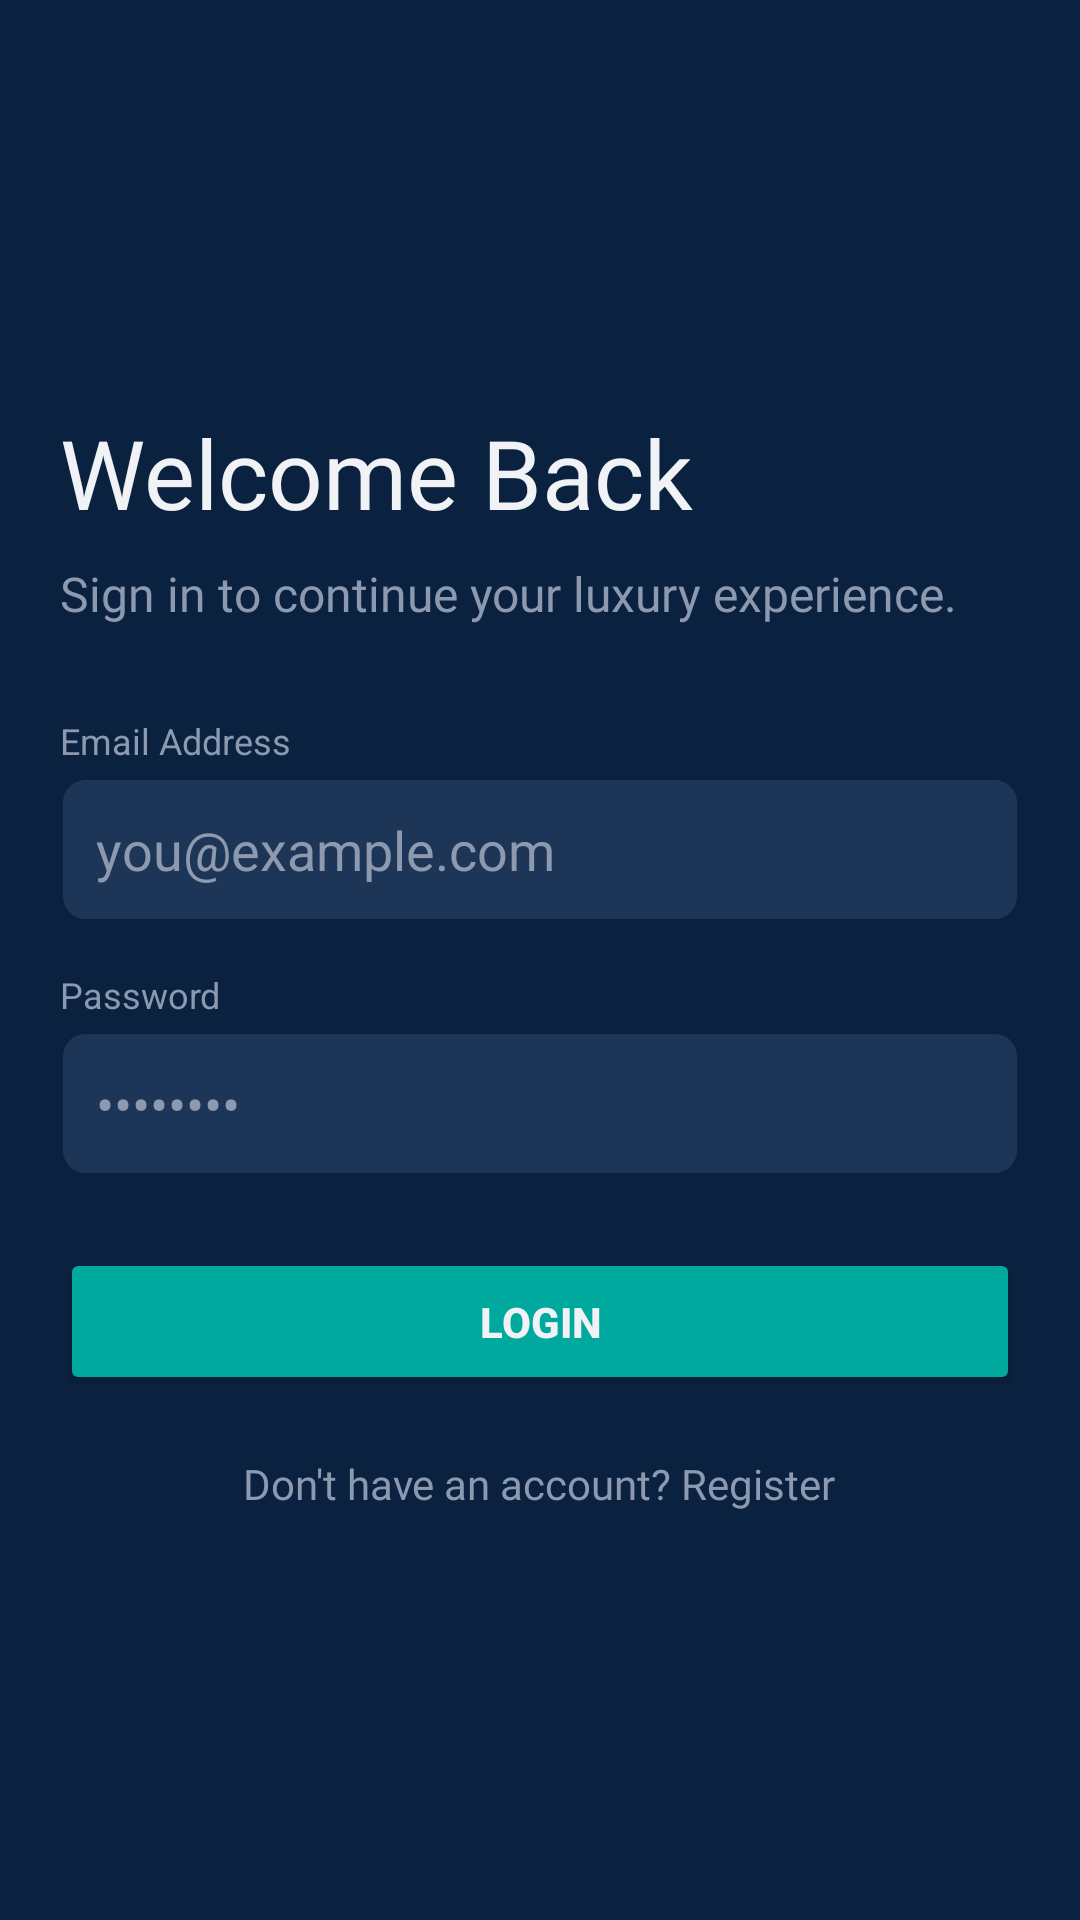

Android layout source for this screen:
<!-- AndroidManifest.xml: application theme Theme.LuxeVistaResort -->
<!-- res/layout/activity_login.xml -->
<?xml version="1.0" encoding="utf-8"?>

<RelativeLayout xmlns:android="http://schemas.android.com/apk/res/android"
    xmlns:app="http://schemas.android.com/apk/res-auto"
    xmlns:tools="http://schemas.android.com/tools"
    android:layout_width="match_parent"
    android:layout_height="match_parent"
    android:background="@color/dark_bg"
    android:padding="20dp"
    tools:context=".LoginActivity">

    <LinearLayout
        android:layout_width="match_parent"
        android:layout_height="wrap_content"
        android:layout_centerInParent="true"
        android:orientation="vertical">

        <TextView
            android:layout_width="wrap_content"
            android:layout_height="wrap_content"
            android:fontFamily="@font/playfair_display_bold"
            android:text="Welcome Back"
            android:textColor="@color/text_light"
            android:textSize="32sp" />

        <TextView
            android:layout_width="wrap_content"
            android:layout_height="wrap_content"
            android:layout_marginTop="8dp"
            android:fontFamily="@font/poppins_regular"
            android:text="Sign in to continue your luxury experience."
            android:textColor="@color/text_muted"
            android:textSize="16sp" />

        
        <TextView
            style="@style/TextAppearance.AppCompat.Caption"
            android:layout_width="wrap_content"
            android:layout_height="wrap_content"
            android:layout_marginTop="30dp"
            android:text="Email Address"
            android:textColor="@color/text_muted" />

        <EditText
            android:id="@+id/editTextEmail"
            android:layout_width="match_parent"
            android:layout_height="wrap_content"
            android:layout_marginTop="4dp"
            android:background="@drawable/date_input_background"
            android:hint="you@example.com"
            android:inputType="textEmailAddress"
            android:padding="12dp"
            android:textColor="@color/text_light"
            android:textColorHint="@color/text_muted" />

        
        <TextView
            style="@style/TextAppearance.AppCompat.Caption"
            android:layout_width="wrap_content"
            android:layout_height="wrap_content"
            android:layout_marginTop="16dp"
            android:text="Password"
            android:textColor="@color/text_muted" />

        <EditText
            android:id="@+id/editTextPassword"
            android:layout_width="match_parent"
            android:layout_height="wrap_content"
            android:layout_marginTop="4dp"
            android:background="@drawable/date_input_background"
            android:hint="••••••••"
            android:inputType="textPassword"
            android:padding="12dp"
            android:textColor="@color/text_light"
            android:textColorHint="@color/text_muted" />

        <Button
            android:id="@+id/loginButton"
            android:layout_width="match_parent"
            android:layout_height="wrap_content"
            android:layout_marginTop="24dp"
            android:backgroundTint="@color/primary_color"
            android:padding="15dp"
            android:text="Login"
            android:textColor="@color/text_light"
            android:textStyle="bold" />

        <TextView
            android:id="@+id/registerPrompt"
            android:layout_width="wrap_content"
            android:layout_height="wrap_content"
            android:layout_gravity="center_horizontal"
            android:layout_marginTop="20dp"
            android:fontFamily="@font/poppins_regular"
            android:text="Don't have an account? Register"
            android:textColor="@color/text_muted" />

    </LinearLayout>

</RelativeLayout>
<!-- resources referenced by this layout -->
<resources>
  <color name="dark_bg">#0A2240</color>
  <color name="primary_color">#00A99D</color>
  <color name="text_light">#F0F2F5</color>
  <color name="text_muted">#8D99AE</color>
  <!-- drawable date_input_background (drawable) -->
  <?xml version="1.0" encoding="utf-8"?>
  
  <shape xmlns:android="http://schemas.android.com/apk/res/android"
      android:shape="rectangle">
  
      
      <solid android:color="@color/dark_card_bg" />
  
      
      <corners android:radius="8dp" />
  
      
      <stroke
          android:width="1dp"
          android:color="@color/dark_bg" />
  
  </shape>
  <style name="Theme.LuxeVistaResort" parent="Theme.MaterialComponents.DayNight.NoActionBar">
          
          <item name="colorPrimary">@color/primary_color</item>
          <item name="colorPrimaryVariant">@color/dark_card_bg</item>
          <item name="colorOnPrimary">@color/white</item>
          
          <item name="colorSecondary">@color/accent_color</item>
          <item name="colorSecondaryVariant">@color/accent_color</item>
          <item name="colorOnSecondary">@color/black</item>
          
          <item name="android:statusBarColor">@color/dark_bg</item>
          
      </style>
  <color name="dark_card_bg">#1D3557</color>
  <color name="white">#FFFFFFFF</color>
  <color name="accent_color">#E8A87C</color>
  <color name="black">#FF000000</color>
</resources>
